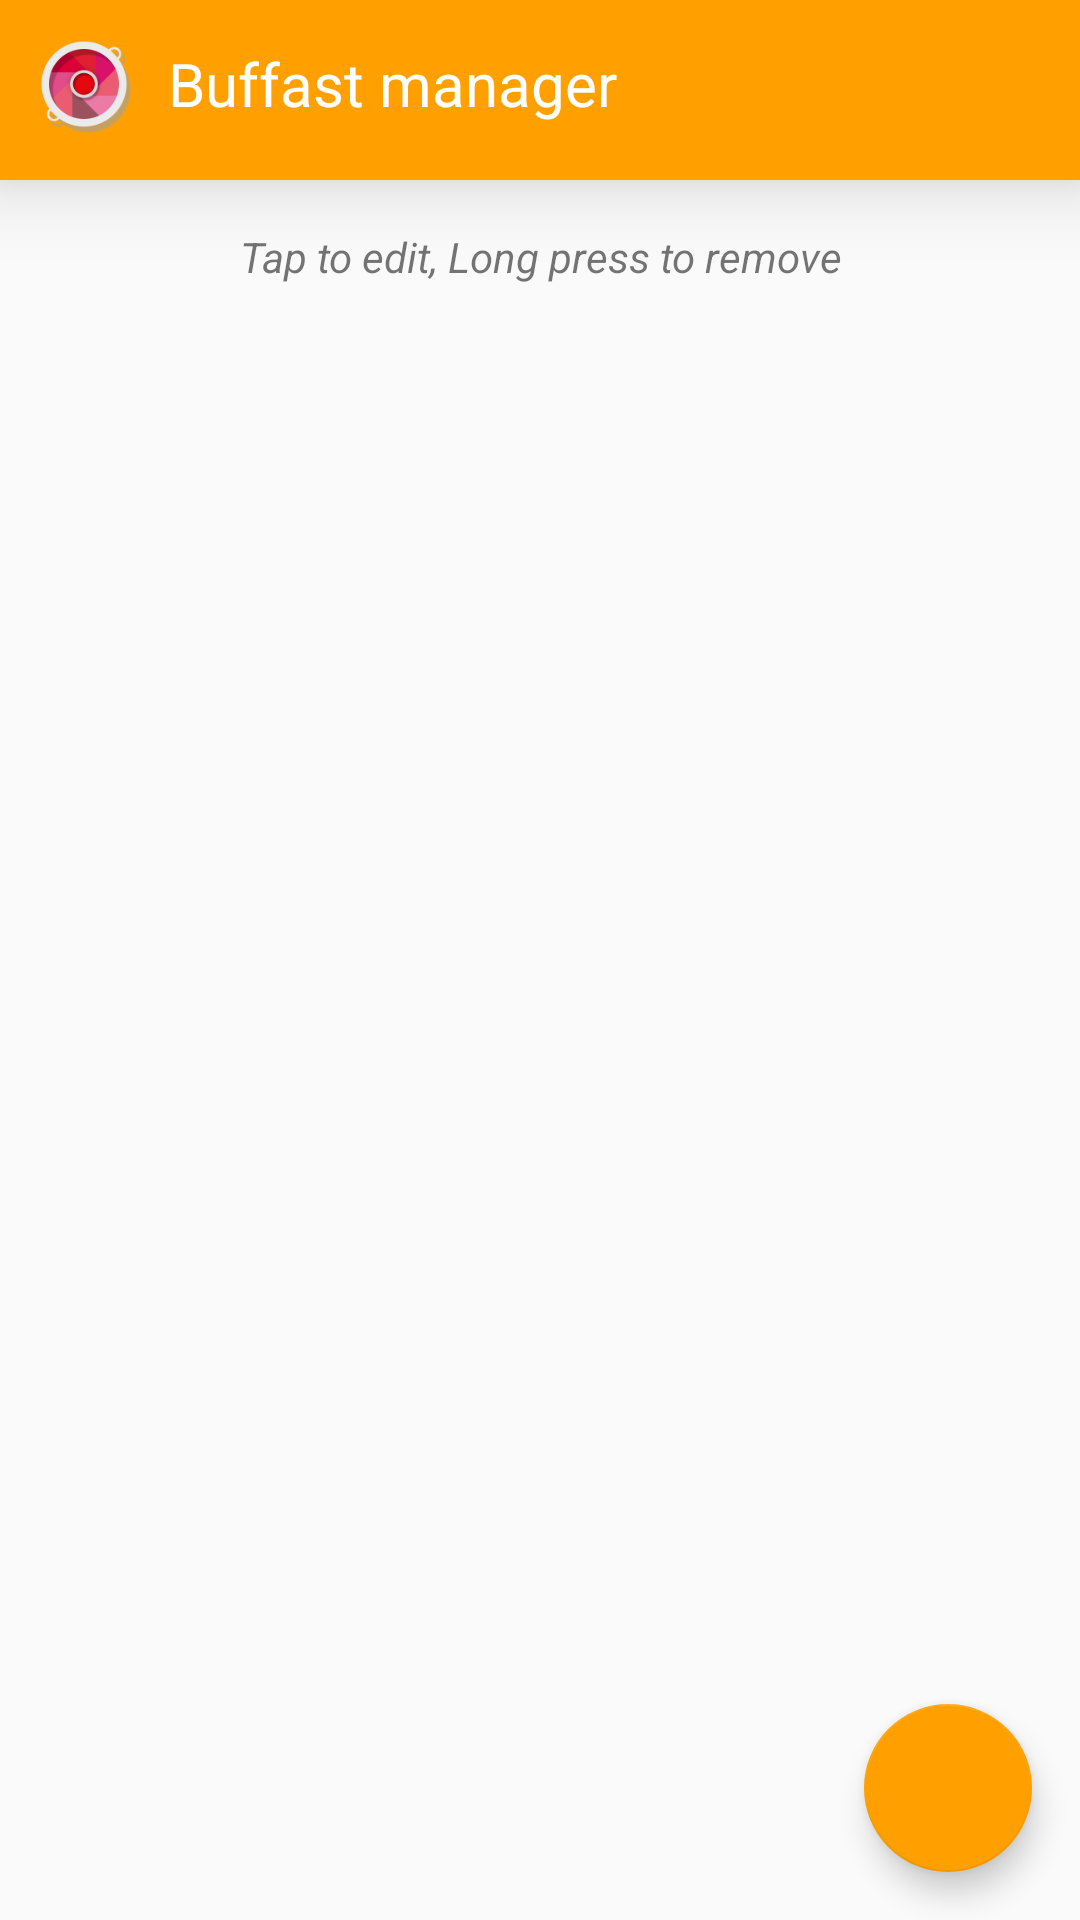

Layout XML and referenced resources for this Android screen:
<!-- AndroidManifest.xml: activity theme AppTheme.NoActionBar -->
<!-- res/layout/activity_view_code.xml -->
<?xml version="1.0" encoding="utf-8"?>
<LinearLayout xmlns:android="http://schemas.android.com/apk/res/android"
    xmlns:app="http://schemas.android.com/apk/res-auto"
    android:orientation="vertical"
    android:layout_width="match_parent"
    android:layout_height="match_parent"
    android:descendantFocusability="blocksDescendants"
    android:focusableInTouchMode="true">
    <include layout="@layout/custom_toolbar"/>
    <TextView
        android:layout_width="match_parent"
        android:layout_height="wrap_content"
        android:text="Tap to edit, Long press to remove"
        android:textStyle="italic"
        android:textAlignment="center"
        android:layout_margin="16dp"/>

    <android.support.design.widget.CoordinatorLayout
        android:layout_width="match_parent"
        android:layout_height="match_parent">

        <ListView
            android:layout_width="match_parent"
            android:layout_height="wrap_content"
            android:id="@+id/lv_listCode"
            android:paddingLeft="16dp"
            android:paddingBottom="70dp"
            android:fadeScrollbars="true"
            android:clipToPadding="false"/>

        <android.support.design.widget.FloatingActionButton
            android:layout_margin="16dp"
            android:id="@+id/gotoAddNewCode"
            android:onClick="gotoAddNewCode"
            android:layout_width="match_parent"
            android:layout_height="wrap_content"
            android:layout_gravity="right|bottom"
            android:clickable="true"
            android:tint="@android:color/background_light"
            app:fabSize="normal"
            android:src="@drawable/add_code_icon"/>
    </android.support.design.widget.CoordinatorLayout>

</LinearLayout>
<!-- res/layout/custom_toolbar.xml (included above) -->
<?xml version="1.0" encoding="utf-8"?>
<LinearLayout xmlns:android="http://schemas.android.com/apk/res/android"
    android:orientation="vertical"
    android:layout_width="match_parent"
    android:layout_height="60dp"
    android:background="@color/colorAccent"
    android:id="@+id/toolbar_buffast"
    android:elevation="16dp">
    <LinearLayout
        android:layout_width="match_parent"
        android:layout_height="wrap_content"
        android:layout_margin="8dp"
        android:orientation="horizontal">
        <ImageView
            android:layout_width="40dp"
            android:layout_height="40dp"
            android:src="@mipmap/ic_launcher"/>
        <TextView
            android:gravity="center_vertical"
            android:layout_width="match_parent"
            android:layout_height="match_parent"
            android:text="Buffast manager"
            android:textColor="@color/colorTextIcons"
            android:textSize="20dp"
            android:layout_marginLeft="8dp"/>
    </LinearLayout>
</LinearLayout>
<!-- resources referenced by this layout -->
<resources>
  <color name="colorAccent">#FFA000</color>
  <color name="colorTextIcons">#FFFFFF</color>
  <!-- mipmap ic_launcher: png bitmap (mipmap-hdpi, 3877 bytes) -->
  <style name="AppTheme.NoActionBar">
          <item name="windowActionBar">false</item>
          <item name="windowNoTitle">true</item>
      </style>
</resources>
